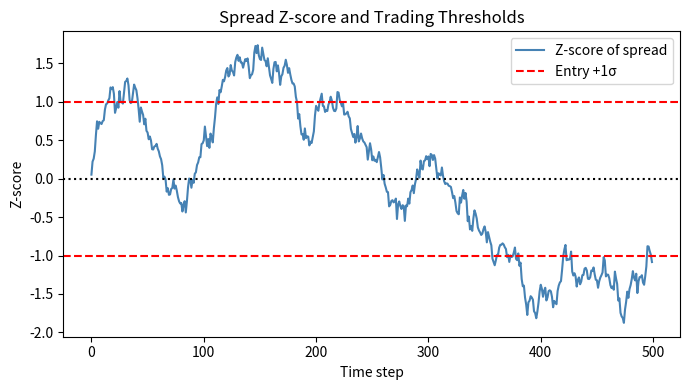
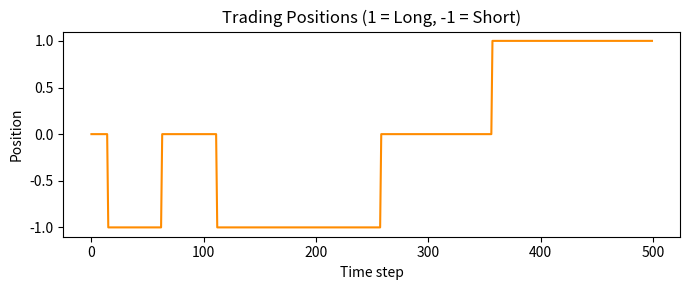
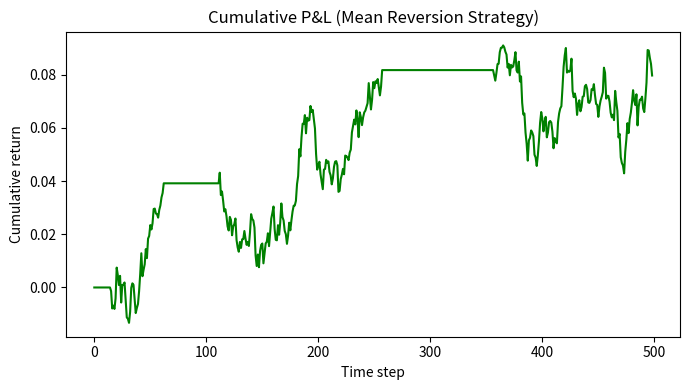
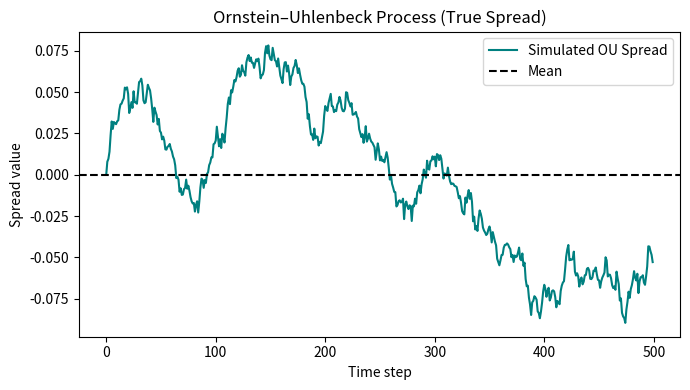

Python code for these plots, in order:
import numpy as np
import matplotlib.pyplot as plt
from scipy import stats


class MeanReversionStrategy:
    """
    Simple pairs trading strategy assuming the spread follows an Ornstein–Uhlenbeck process.
    """
    def __init__(self, prices1, prices2):
        self.prices1 = np.array(prices1)
        self.prices2 = np.array(prices2)

    def estimate_parameters(self):
        log_spread = np.log(self.prices1) - np.log(self.prices2)
        dt = 1.0
        y = log_spread[1:]
        x = log_spread[:-1]
        slope, intercept, r_value, p_value, std_err = stats.linregress(x, y)
        theta = -np.log(slope) / dt
        mu = intercept / (1 - slope)
        residuals = y - (slope * x + intercept)
        sigma = np.std(residuals) * np.sqrt(2 * theta / (1 - slope ** 2))
        return theta, mu, sigma

    def backtest(self, entry_z=1.0, exit_z=0.0):
        log_spread = np.log(self.prices1) - np.log(self.prices2)
        mean = np.mean(log_spread)
        std = np.std(log_spread)
        zscores = (log_spread - mean) / std
        positions = np.zeros(len(zscores))
        for i in range(1, len(zscores)):
            if positions[i-1] == 0:
                if zscores[i] > entry_z:
                    positions[i] = -1
                elif zscores[i] < -entry_z:
                    positions[i] = 1
            else:
                if abs(zscores[i]) < exit_z:
                    positions[i] = 0
                else:
                    positions[i] = positions[i-1]
        returns1 = np.diff(self.prices1) / self.prices1[:-1]
        returns2 = np.diff(self.prices2) / self.prices2[:-1]
        pnl = positions[:-1] * (returns1 - returns2)
        cumulative = np.cumsum(pnl)
        return positions, pnl, cumulative, zscores


# --------------------------- TEST / DEMO BLOCK ---------------------------

if __name__ == "__main__":
    np.random.seed(0)

    # ---- 1️⃣ Simulate synthetic mean-reverting spread ----
    T, N = 1.0, 500
    dt = T / N
    theta_true, mu_true, sigma_true = 1.5, 0.0, 0.1
    spread = np.zeros(N)
    for t in range(1, N):
        spread[t] = spread[t-1] + theta_true*(mu_true - spread[t-1])*dt + sigma_true*np.sqrt(dt)*np.random.randn()

    # Create synthetic prices
    base = 100 * np.exp(0.0002*np.arange(N))
    prices1 = base * np.exp(spread/2)
    prices2 = base * np.exp(-spread/2)

    # ---- 2️⃣ Estimate OU parameters ----
    strat = MeanReversionStrategy(prices1, prices2)
    theta_est, mu_est, sigma_est = strat.estimate_parameters()

    print("Estimated OU parameters:")
    print(f"  θ (mean reversion rate): {theta_est:.3f}")
    print(f"  μ (long-term mean):       {mu_est:.3f}")
    print(f"  σ (volatility):           {sigma_est:.3f}")
    print(f"True values: θ={theta_true}, μ={mu_true}, σ={sigma_true}")

    # ---- 3️⃣ Backtest strategy ----
    positions, pnl, cumulative, zscores = strat.backtest(entry_z=1.0, exit_z=0.2)

    # ---- 4️⃣ Plot the spread and z-score ----
    log_spread = np.log(prices1) - np.log(prices2)
    mean = np.mean(log_spread)
    std = np.std(log_spread)

    plt.figure(figsize=(7, 4))
    plt.plot(zscores, label="Z-score of spread", color="steelblue")
    plt.axhline(1.0, color="red", linestyle="--", label="Entry +1σ")
    plt.axhline(-1.0, color="red", linestyle="--")
    plt.axhline(0.0, color="black", linestyle=":")
    plt.title("Spread Z-score and Trading Thresholds")
    plt.xlabel("Time step")
    plt.ylabel("Z-score")
    plt.legend()
    plt.tight_layout()
    plt.show()

    # ---- 5️⃣ Plot trading positions ----
    plt.figure(figsize=(7, 3))
    plt.plot(positions, color="darkorange")
    plt.title("Trading Positions (1 = Long, -1 = Short)")
    plt.xlabel("Time step")
    plt.ylabel("Position")
    plt.tight_layout()
    plt.show()

    # ---- 6️⃣ Plot cumulative P&L ----
    plt.figure(figsize=(7, 4))
    plt.plot(cumulative, color="green")
    plt.title("Cumulative P&L (Mean Reversion Strategy)")
    plt.xlabel("Time step")
    plt.ylabel("Cumulative return")
    plt.tight_layout()
    plt.show()

    # ---- 7️⃣ Show OU spread simulation ----
    plt.figure(figsize=(7, 4))
    plt.plot(spread, label="Simulated OU Spread", color="teal")
    plt.axhline(mu_true, color="black", linestyle="--", label="Mean")
    plt.title("Ornstein–Uhlenbeck Process (True Spread)")
    plt.xlabel("Time step")
    plt.ylabel("Spread value")
    plt.legend()
    plt.tight_layout()
    plt.show()